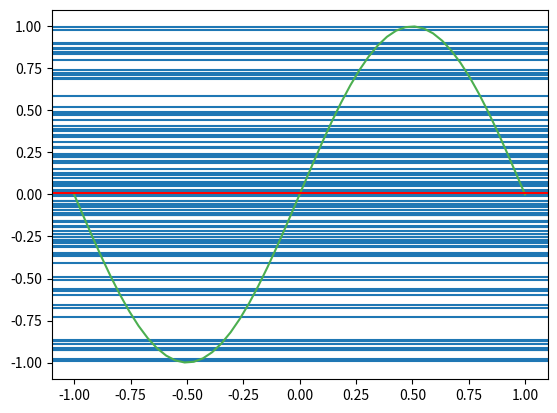

The matplotlib source for this figure:
import numpy as np
import matplotlib.pyplot as plt
from numpy.linalg import pinv
from scipy import integrate

def problem_data(X):
    return np.sin(np.dot(np.pi, X))

def constant_model(X):
    return np.mean(np.sin(np.dot(np.pi, X)))

def cal_mean_model(prediction):
    # result, _= integrate.dblquad(constant_model, -1, 1, lambda x: -1, lambda x: 1)
    # mean_model = result / period
    mean_model = np.mean(prediction, axis=0)
    return mean_model


if __name__ == "__main__":
    X = np.linspace(-1, 1)
    y = problem_data(X)

    steps = 100

    prediction_list = list()
    
    for _ in range(steps):
        random_samples_X = np.random.choice(X, 2)
        y_sample = problem_data(random_samples_X)

        sample_constant = constant_model(random_samples_X)
        prediction_list.append(sample_constant)
        plt.axhline(sample_constant)
    
    prediction_arr = np.array(prediction_list)
    mean_model = cal_mean_model(prediction_arr)

    bias_square = np.mean(np.square(mean_model - y))
    var_x = np.mean(np.square(prediction_arr - mean_model))
    variance = np.mean(var_x)
    E_out = bias_square + variance
    print("Bias:", bias_square)
    print("Variance:", variance)
    print("E_out:", E_out)

    plt.plot(X, y, c="#4CAF50")
    # plt.scatter(random_samples_X, y_sample)
    # plt.plot(X, mean_model, c='red')
    plt.axhline(mean_model, c='red')
    # plt.ylim(-1, 1)
    plt.show()